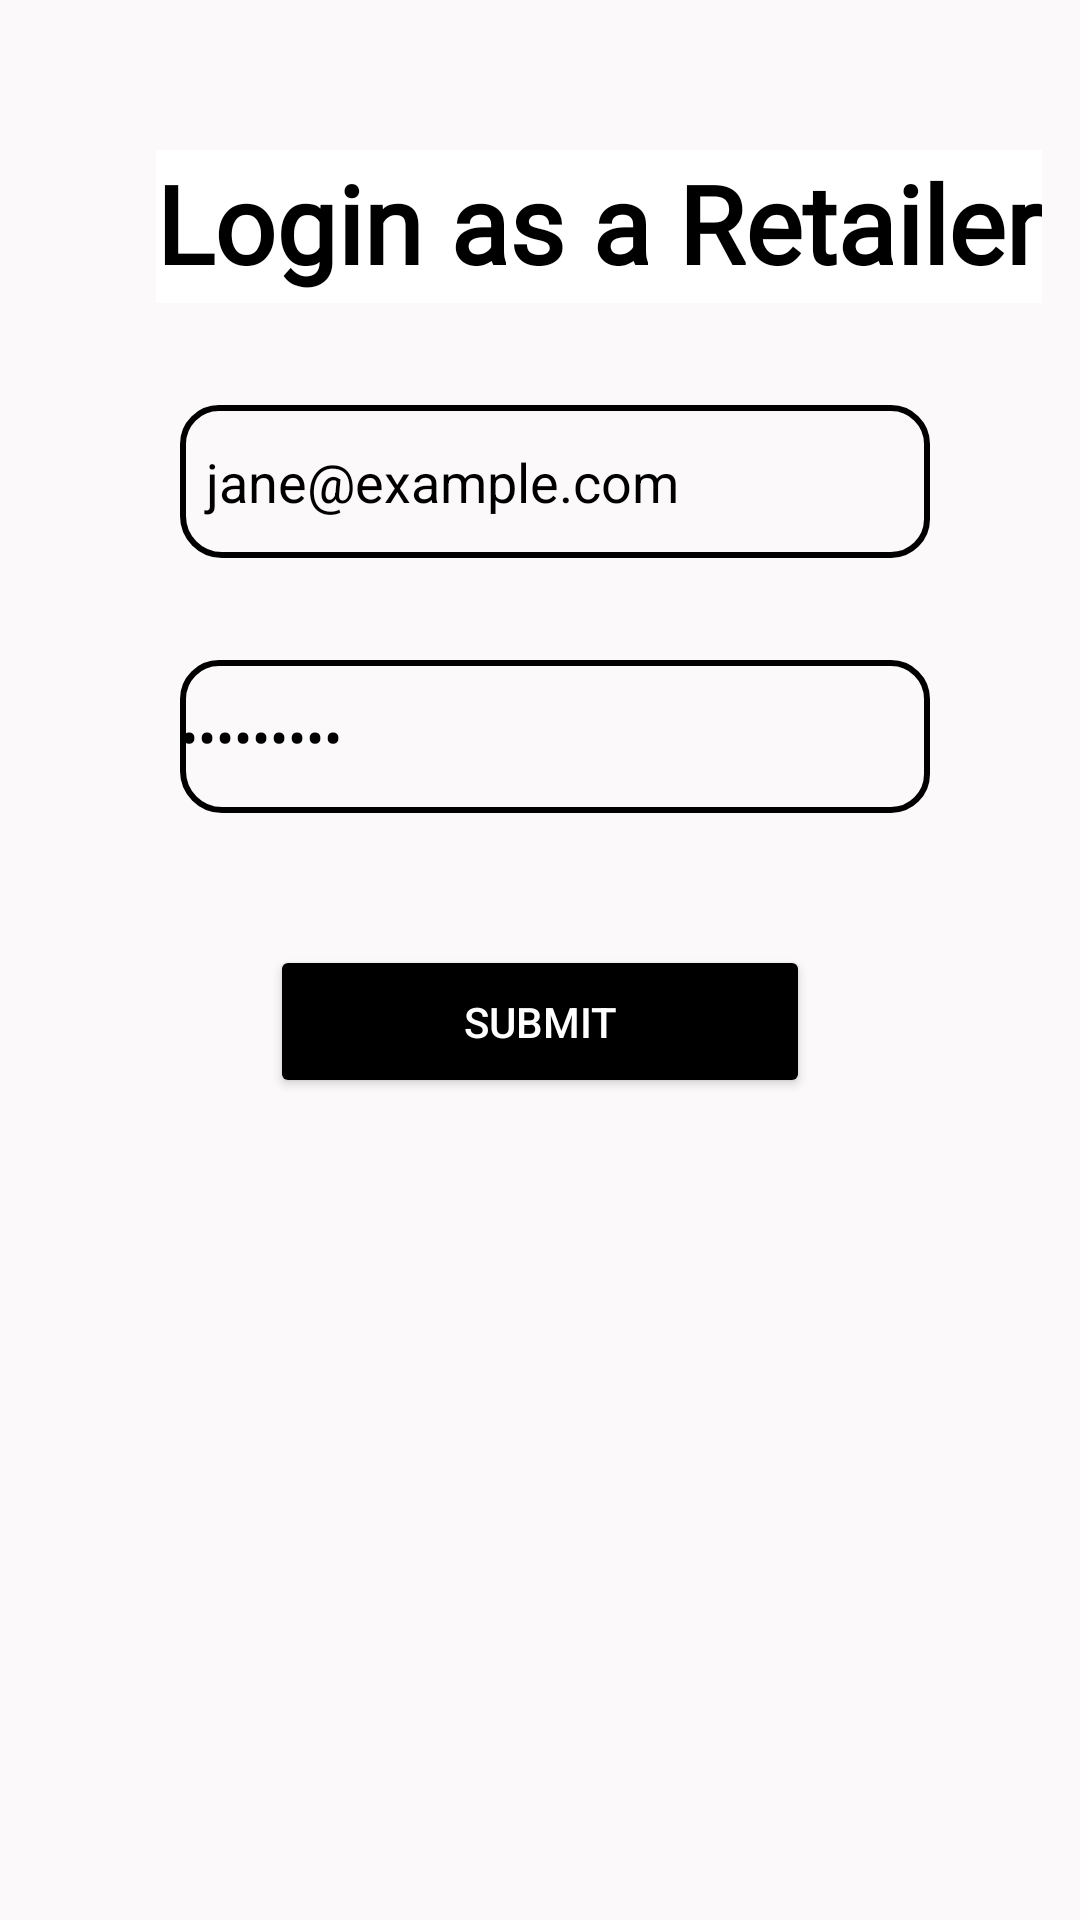

The Android layout XML behind this screen, and the referenced resources:
<!-- AndroidManifest.xml: application theme Theme.Farm2Retail -->
<!-- res/layout/activity_login_page_retailer.xml -->
<?xml version="1.0" encoding="utf-8"?>
<androidx.constraintlayout.widget.ConstraintLayout xmlns:android="http://schemas.android.com/apk/res/android"
    xmlns:app="http://schemas.android.com/apk/res-auto"
    xmlns:tools="http://schemas.android.com/tools"
    android:layout_width="match_parent"
    android:layout_height="match_parent"
    android:background="#FBF9F9"
    tools:context=".login_page_retailer">


    <TextView
        android:id="@+id/textView3"
        android:layout_width="wrap_content"
        android:layout_height="51dp"
        android:layout_marginStart="52dp"
        android:layout_marginTop="50dp"
        android:background="@color/white"
        android:fontFamily="@font/actor"
        android:text="Login as a Retailer"
        android:textColor="@color/black"
        android:textSize="36sp"
        android:textStyle="bold"

        app:layout_constraintStart_toStartOf="parent"
        app:layout_constraintTop_toTopOf="parent" />

    <EditText
        android:id="@+id/locationfarmer"
        android:layout_width="250dp"
        android:layout_height="51dp"
        android:layout_marginStart="60dp"
        android:layout_marginTop="135dp"
        android:background="@drawable/edit_text_border"
        android:ems="10"
        android:inputType="textPersonName"
        android:text="  jane@example.com"
        android:textColor="@color/black"
        app:layout_constraintStart_toStartOf="parent"
        app:layout_constraintTop_toTopOf="parent" />


    <EditText
        android:id="@+id/GstinRetailer"
        android:layout_width="250dp"
        android:layout_height="51dp"
        android:layout_marginStart="60dp"
        android:layout_marginTop="220dp"
        android:background="@drawable/edit_text_border"
        android:ems="10"
        android:inputType="textPassword"
        android:text="hello1234"
        android:textColor="@color/black"
        app:layout_constraintStart_toStartOf="parent"
        app:layout_constraintTop_toTopOf="parent" />

    <Button
        android:id="@+id/loginfarmer"
        android:layout_width="180dp"
        android:layout_height="51dp"
        android:layout_marginStart="90dp"
        android:layout_marginTop="315dp"
        android:backgroundTint="@color/black"
        android:onClick="cropbuy"
        android:text="Submit"
        android:textColor="@android:color/white"
        app:layout_constraintStart_toStartOf="parent"
        app:layout_constraintTop_toTopOf="parent" />



</androidx.constraintlayout.widget.ConstraintLayout>
<!-- resources referenced by this layout -->
<resources>
  <!-- drawable edit_text_border (drawable) -->
  <shape
      xmlns:android="http://schemas.android.com/apk/res/android"
      android:shape="rectangle">
      <solid
          android:color="@android:color/transparent"/>
  
      <corners
          android:bottomRightRadius="12dp"
          android:bottomLeftRadius="13dp"
          android:topLeftRadius="12dp"
          android:topRightRadius="12dp"/>
      <stroke
          android:color="#000000"
          android:width="2dp"/>
  </shape>
  <style name="Theme.Farm2Retail" parent="Theme.MaterialComponents.DayNight.DarkActionBar">
          
          <item name="colorPrimary">@color/purple_500</item>
          <item name="colorPrimaryVariant">@color/purple_700</item>
          <item name="colorOnPrimary">@color/white</item>
          
          <item name="colorSecondary">@color/teal_200</item>
          <item name="colorSecondaryVariant">@color/teal_700</item>
          <item name="colorOnSecondary">@color/black</item>
          
          <item name="android:statusBarColor">?attr/colorPrimaryVariant</item>
          
      </style>
  <!-- not gathered from this repository: default colours our renderer supplied (Android Studio template values) -->
  <color name="purple_500">#FF6200EE</color>
  <color name="purple_700">#FF3700B3</color>
  <color name="teal_200">#FF03DAC5</color>
  <color name="teal_700">#FF018786</color>
  <color name="black">#FF000000</color>
  <color name="white">#FFFFFFFF</color>
</resources>
